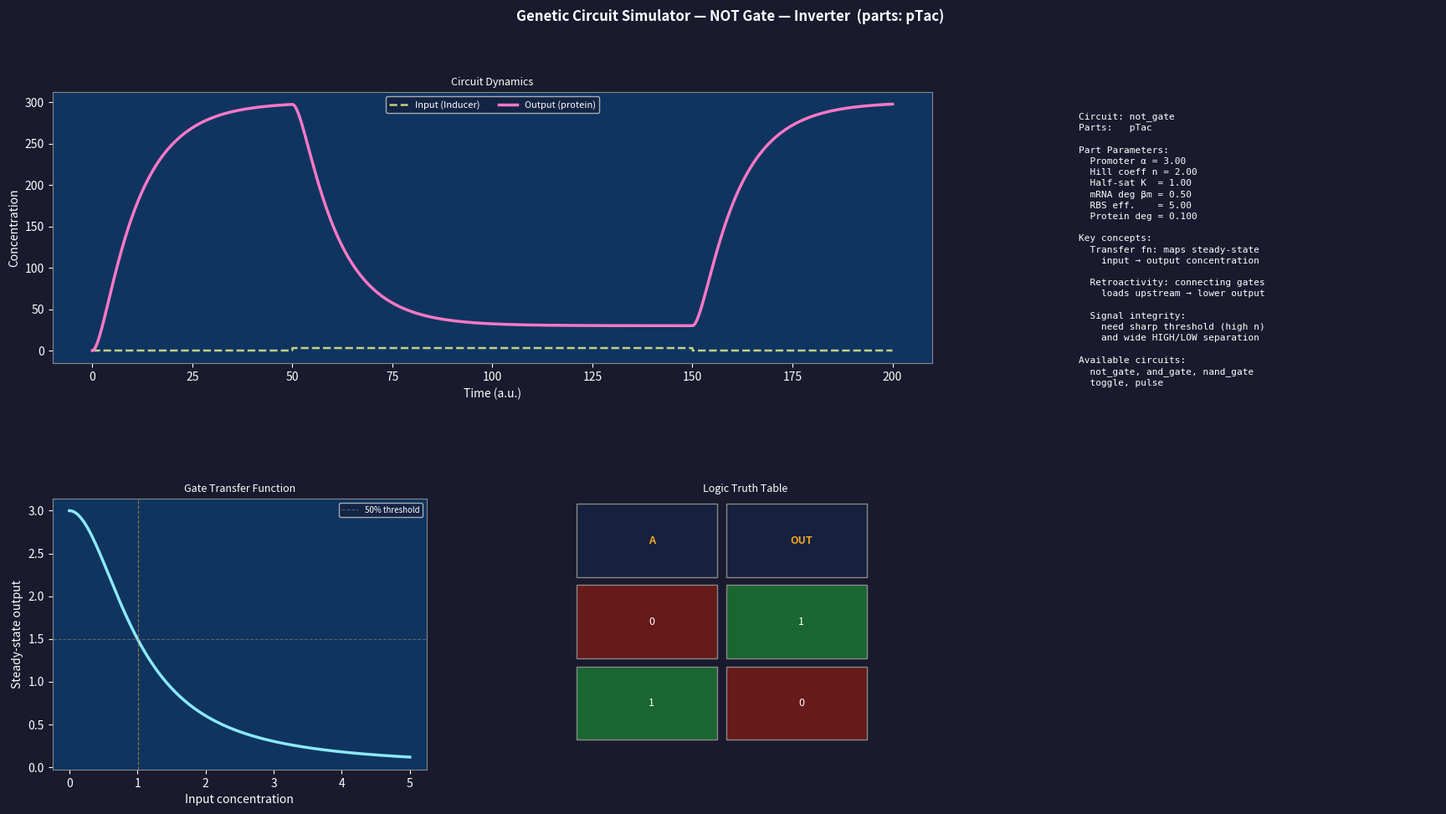

Generate this figure with matplotlib:
"""
Genetic Circuit Simulator: Composable Parts → ODE
===================================================
Tier 3.2 — Synthetic Biology: Genetic Circuit Design

Concepts demonstrated:
  - Transfer function framework for genetic parts
  - Boolean logic gates from Hill functions (NOT, AND, OR, NAND, NOR)
  - Composing gates: output of one gate drives input of next
  - Retroactivity: downstream loading affects upstream output
  - Response time and steady-state behavior
  - Multi-input logic (truth table → ODE response)
  - Promoter strength, RBS efficiency, degradation tag effects

Usage:
    python 14_genetic_circuit_simulator.py [--circuit CIRCUIT]

Circuits:
    not_gate    — Single NOT gate (inverter)
    and_gate    — AND gate (Hill logic)
    nand_gate   — NAND (AND + NOT)
    toggle      — Toggle switch (two NOT gates in feedback)
    pulse       — Pulse generator (I1-FFL)

Key insight:
    Each genetic gate can be characterized by its transfer function —
    the input-output relationship at steady state. Composing gates
    multiplies the nonlinearities. At each stage, you lose some of the
    nonlinearity, so cascades quickly degrade signal quality.
    CELLO automates part selection to maintain signal integrity.
"""

import argparse
import numpy as np
import matplotlib.pyplot as plt
import matplotlib.gridspec as gridspec
from scipy.integrate import solve_ivp


# ── Part Library ──────────────────────────────────────────────────────────────

PARTS_LIBRARY = {
    # name: (promoter_strength, beta_mRNA, rbs_efficiency, beta_protein, n, K)
    "pTac":   {"alpha": 3.0,  "beta_m": 0.5,  "rbs": 5.0,  "beta_p": 0.1,  "n": 2.0, "K": 1.0},
    "pTet":   {"alpha": 2.5,  "beta_m": 0.5,  "rbs": 4.0,  "beta_p": 0.1,  "n": 2.5, "K": 1.0},
    "pBAD":   {"alpha": 2.0,  "beta_m": 0.4,  "rbs": 3.0,  "beta_p": 0.08, "n": 2.0, "K": 1.0},
    "pLuxR":  {"alpha": 4.0,  "beta_m": 0.6,  "rbs": 6.0,  "beta_p": 0.12, "n": 3.0, "K": 1.0},
    "pCI":    {"alpha": 2.0,  "beta_m": 0.4,  "rbs": 4.0,  "beta_p": 0.1,  "n": 2.0, "K": 1.0},
}

GATE_COLORS = {
    'NOT':    '#ff79c6',
    'AND':    '#50fa7b',
    'OR':     '#8be9fd',
    'NAND':   '#f5a623',
    'NOR':    '#ff5555',
    'BUFFER': '#f1fa8c',
}


# ── Gate Transfer Functions ───────────────────────────────────────────────────

def hill_activation(x, alpha, K, n):
    return alpha * x**n / (K**n + x**n)


def hill_repression(x, alpha, K, n):
    return alpha * K**n / (K**n + x**n)


def and_gate(x1, x2, alpha, K1, K2, n):
    return alpha * (x1**n / (K1**n + x1**n)) * (x2**n / (K2**n + x2**n))


def or_gate(x1, x2, alpha, K1, K2, n):
    f1 = x1**n / (K1**n + x1**n)
    f2 = x2**n / (K2**n + x2**n)
    return alpha * (f1 + f2 - f1 * f2)   # noisy OR


def nand_gate(x1, x2, alpha, K1, K2, n):
    return hill_repression(and_gate(x1, x2, 1.0, K1, K2, n), alpha, 0.5, 2.0)


def nor_gate(x1, x2, alpha, K1, K2, n):
    combined = (x1**n + x2**n) / (K1**n + K2**n + x1**n + x2**n)
    return alpha * (1 - combined)


# ── Circuit ODEs ──────────────────────────────────────────────────────────────

def not_gate_odes(t, y, input_fn, alpha, K, n, beta_m, rbs, beta_p):
    m, p = y
    u = input_fn(t)
    dm = hill_repression(u, alpha, K, n) - beta_m * m
    dp = rbs * m - beta_p * p
    return [dm, dp]


def and_gate_odes(t, y, input_fn1, input_fn2, alpha, K, n, beta_m, rbs, beta_p):
    m, p = y
    u1 = input_fn1(t)
    u2 = input_fn2(t)
    dm = and_gate(u1, u2, alpha, K, K, n) - beta_m * m
    dp = rbs * m - beta_p * p
    return [dm, dp]


def nand_gate_odes(t, y, input_fn1, input_fn2, alpha, K, n, beta_m, rbs, beta_p):
    m, p = y
    u1 = input_fn1(t)
    u2 = input_fn2(t)
    dm = nand_gate(u1, u2, alpha, K, K, n) - beta_m * m
    dp = rbs * m - beta_p * p
    return [dm, dp]


# ── Circuit Definitions ───────────────────────────────────────────────────────

def make_step(t_on, t_off, hi=3.0, lo=0.0):
    return lambda t: hi if t_on <= t <= t_off else lo


def run_circuit(circuit_name, parts='pTac'):
    part = PARTS_LIBRARY[parts]
    alpha = part['alpha']
    K     = part['K']
    n     = part['n']
    beta_m = part['beta_m']
    rbs    = part['rbs']
    beta_p = part['beta_p']

    T_SPAN = (0, 200)
    T_EVAL = np.linspace(0, 200, 2000)

    if circuit_name == 'not_gate':
        input_fn = make_step(50, 150)
        sol = solve_ivp(not_gate_odes, T_SPAN, [0, 0], t_eval=T_EVAL,
                        args=(input_fn, alpha, K, n, beta_m, rbs, beta_p),
                        method='LSODA')
        inputs = [(T_EVAL, np.array([input_fn(t) for t in T_EVAL]), 'Input (Inducer)', '#f1fa8c')]
        outputs = [(sol.t, sol.y[1], 'Output (protein)', '#ff79c6')]
        title = f'NOT Gate — Inverter  (parts: {parts})'

    elif circuit_name == 'and_gate':
        in1 = make_step(30, 200)
        in2 = make_step(80, 200)
        sol = solve_ivp(and_gate_odes, T_SPAN, [0, 0], t_eval=T_EVAL,
                        args=(in1, in2, alpha, K, n, beta_m, rbs, beta_p),
                        method='LSODA')
        inputs = [
            (T_EVAL, np.array([in1(t) for t in T_EVAL]), 'Input A', '#f1fa8c'),
            (T_EVAL, np.array([in2(t) for t in T_EVAL]), 'Input B', '#8be9fd'),
        ]
        outputs = [(sol.t, sol.y[1], 'Output (A AND B)', '#50fa7b')]
        title = f'AND Gate  (parts: {parts})'

    elif circuit_name == 'nand_gate':
        in1 = make_step(30, 200)
        in2 = make_step(80, 200)
        sol = solve_ivp(nand_gate_odes, T_SPAN, [0, 0], t_eval=T_EVAL,
                        args=(in1, in2, alpha, K, n, beta_m, rbs, beta_p),
                        method='LSODA')
        inputs = [
            (T_EVAL, np.array([in1(t) for t in T_EVAL]), 'Input A', '#f1fa8c'),
            (T_EVAL, np.array([in2(t) for t in T_EVAL]), 'Input B', '#8be9fd'),
        ]
        outputs = [(sol.t, sol.y[1], 'Output (A NAND B)', '#f5a623')]
        title = f'NAND Gate  (parts: {parts})'

    elif circuit_name == 'toggle':
        # Two NOT gates in feedback
        def toggle_odes(t, y):
            m1, p1, m2, p2 = y
            in_1 = p2   # p2 represses gene 1
            in_2 = p1   # p1 represses gene 2
            ext1 = make_step(40, 60)(t) * 2.0   # brief IPTG (knocks out p2 repression)
            dm1 = hill_repression(in_1, alpha, K, n) + ext1 - beta_m * m1
            dp1 = rbs * m1 - beta_p * p1
            dm2 = hill_repression(in_2, alpha, K, n) - beta_m * m2
            dp2 = rbs * m2 - beta_p * p2
            return [dm1, dp1, dm2, dp2]

        sol = solve_ivp(toggle_odes, T_SPAN, [0, 0, 5.0, 30.0], t_eval=T_EVAL,
                        method='LSODA', rtol=1e-8)
        ext_signal = np.array([make_step(40, 60)(t) * 2.0 for t in T_EVAL])
        inputs = [(T_EVAL, ext_signal, 'IPTG pulse (flip signal)', '#f1fa8c')]
        outputs = [
            (sol.t, sol.y[1], 'State 1 (TetR)', '#50fa7b'),
            (sol.t, sol.y[3], 'State 2 (LacI)', '#ff79c6'),
        ]
        title = f'Toggle Switch (two NOT gates)  (parts: {parts})'

    elif circuit_name == 'pulse':
        # I1-FFL: pulse generator
        def pulse_odes(t, y):
            mY, pY, mZ, pZ = y
            X = make_step(30, 170)(t)
            dmY = hill_activation(X, alpha, K, n) - beta_m * mY
            dpY = rbs * mY - beta_p * pY
            # Z activated by X, repressed by pY
            dmZ = (hill_activation(X, alpha, K, n) *
                   hill_repression(pY, 1.0, K, n) - beta_m * mZ)
            dpZ = rbs * mZ - beta_p * pZ
            return [dmY, dpY, dmZ, dpZ]

        sol = solve_ivp(pulse_odes, T_SPAN, [0, 0, 0, 0], t_eval=T_EVAL,
                        method='LSODA', rtol=1e-8)
        X_vals = np.array([make_step(30, 170)(t) for t in T_EVAL])
        inputs = [(T_EVAL, X_vals, 'X (input)', '#f1fa8c')]
        outputs = [
            (sol.t, sol.y[1], 'Y (repressor builds up)', '#8be9fd'),
            (sol.t, sol.y[3], 'Z (pulse output)', '#ff79c6'),
        ]
        title = f'Pulse Generator (I1-FFL)  (parts: {parts})'

    else:
        raise ValueError(f"Unknown circuit: {circuit_name}")

    return title, inputs, outputs, part


# ── Transfer Function Sweep ───────────────────────────────────────────────────

def compute_transfer(gate_fn, part, x_range=(0, 5)):
    x = np.linspace(x_range[0], x_range[1], 300)
    alpha, K, n = part['alpha'], part['K'], part['n']
    if gate_fn == 'not':
        y = [hill_repression(xi, alpha, K, n) for xi in x]
    elif gate_fn == 'and':
        y = [and_gate(xi, xi, alpha, K, K, n) for xi in x]  # sweep both together
    elif gate_fn == 'or':
        y = [or_gate(xi, xi, alpha, K, K, n) for xi in x]
    else:
        y = [hill_activation(xi, alpha, K, n) for xi in x]
    return x, np.array(y)


# ── Main Visualisation ────────────────────────────────────────────────────────

def run(circuit_name='not_gate', parts='pTac'):
    title, inputs, outputs, part = run_circuit(circuit_name, parts)

    fig = plt.figure(figsize=(18, 10))
    fig.patch.set_facecolor('#1a1a2e')
    fig.suptitle(f'Genetic Circuit Simulator — {title}',
                 color='white', fontsize=12, fontweight='bold')

    gs = gridspec.GridSpec(2, 3, figure=fig,
                           left=0.05, right=0.97, top=0.88, bottom=0.07,
                           hspace=0.50, wspace=0.35)

    ax_ts   = fig.add_subplot(gs[0, :2])    # time series
    ax_tf   = fig.add_subplot(gs[1, 0])     # transfer function
    ax_tt   = fig.add_subplot(gs[1, 1])     # truth table visualization
    ax_info = fig.add_subplot(gs[:, 2])     # info

    for ax in [ax_ts, ax_tf, ax_tt, ax_info]:
        ax.set_facecolor('#0f3460')

    # ── Time series ───────────────────────────────────────────────────────────
    for (t, y, label, color) in inputs:
        ax_ts.plot(t, y, color=color, lw=1.8, ls='--', alpha=0.8, label=label)
    for (t, y, label, color) in outputs:
        ax_ts.plot(t, y, color=color, lw=2.5, label=label)

    ax_ts.set_xlabel('Time (a.u.)', color='white')
    ax_ts.set_ylabel('Concentration', color='white')
    ax_ts.set_title('Circuit Dynamics', color='white', fontsize=9)
    ax_ts.tick_params(colors='white')
    ax_ts.legend(fontsize=8, facecolor='#16213e', labelcolor='white', ncol=3)
    for sp in ax_ts.spines.values():
        sp.set_edgecolor('#888')

    # ── Transfer function ─────────────────────────────────────────────────────
    gate_map = {'not_gate': 'not', 'and_gate': 'and', 'nand_gate': 'and',
                'toggle': 'not', 'pulse': 'buffer'}
    gfn = gate_map.get(circuit_name, 'not')
    x_tf, y_tf = compute_transfer(gfn, part)
    ax_tf.plot(x_tf, y_tf, color='#8be9fd', lw=2.5)
    ax_tf.set_xlabel('Input concentration', color='white')
    ax_tf.set_ylabel('Steady-state output', color='white')
    ax_tf.set_title('Gate Transfer Function', color='white', fontsize=9)
    ax_tf.tick_params(colors='white')
    # Mark logic threshold
    mid = y_tf.max() / 2
    x_mid = x_tf[np.argmin(np.abs(y_tf - mid))]
    ax_tf.axhline(mid, color='#888', lw=0.8, ls='--', alpha=0.6, label='50% threshold')
    ax_tf.axvline(x_mid, color='#f5a623', lw=0.8, ls='--', alpha=0.6)
    ax_tf.legend(fontsize=7, facecolor='#16213e', labelcolor='white')
    for sp in ax_tf.spines.values():
        sp.set_edgecolor('#888')

    # ── Truth table visualization ─────────────────────────────────────────────
    ax_tt.axis('off')
    ax_tt.set_xlim(0, 1)
    ax_tt.set_ylim(0, 1)
    ax_tt.set_title('Logic Truth Table', color='white', fontsize=9)

    truth_tables = {
        'not_gate':  [('A', 'OUT'), ('0', '1'), ('1', '0')],
        'and_gate':  [('A', 'B', 'OUT'), ('0','0','0'), ('1','0','0'), ('0','1','0'), ('1','1','1')],
        'nand_gate': [('A', 'B', 'OUT'), ('0','0','1'), ('1','0','1'), ('0','1','1'), ('1','1','0')],
        'toggle':    [('IPTG', 'State'), ('OFF', 'Bistable'), ('PULSE', 'Flip')],
        'pulse':     [('X', 'Z'), ('0→0', 'Low'), ('0→1', 'Pulse then 0'), ('1→1', 'Low')],
    }

    tt = truth_tables.get(circuit_name, [('?', '?')])
    n_rows = len(tt)
    row_h = 0.9 / n_rows

    for row_i, row in enumerate(tt):
        y_pos = 0.95 - row_i * row_h
        n_cols = len(row)
        for col_i, val in enumerate(row):
            x_pos = 0.1 + col_i * 0.8 / n_cols
            is_header = row_i == 0
            is_one = val in ('1', 'OUT')
            bg = '#16213e' if is_header else ('#1a6630' if val == '1' else '#661a1a' if val == '0' else '#1a1a2e')
            color = 'white' if not is_header else '#f5a623'
            rect = plt.Rectangle((x_pos - 0.05, y_pos - row_h * 0.8),
                                  0.75 / n_cols, row_h * 0.9,
                                  facecolor=bg, edgecolor='#888', transform=ax_tt.transAxes)
            ax_tt.add_patch(rect)
            ax_tt.text(x_pos + 0.3 / n_cols, y_pos - row_h * 0.35, val,
                       ha='center', va='center', fontsize=9, color=color,
                       fontweight='bold' if is_header else 'normal',
                       transform=ax_tt.transAxes)

    # ── Info panel ────────────────────────────────────────────────────────────
    ax_info.axis('off')
    info = (
        f"Circuit: {circuit_name}\n"
        f"Parts:   {parts}\n\n"
        f"Part Parameters:\n"
        f"  Promoter α = {part['alpha']:.2f}\n"
        f"  Hill coeff n = {part['n']:.2f}\n"
        f"  Half-sat K  = {part['K']:.2f}\n"
        f"  mRNA deg βm = {part['beta_m']:.2f}\n"
        f"  RBS eff.    = {part['rbs']:.2f}\n"
        f"  Protein deg = {part['beta_p']:.3f}\n\n"
        f"Key concepts:\n"
        f"  Transfer fn: maps steady-state\n"
        f"    input → output concentration\n\n"
        f"  Retroactivity: connecting gates\n"
        f"    loads upstream → lower output\n\n"
        f"  Signal integrity:\n"
        f"    need sharp threshold (high n)\n"
        f"    and wide HIGH/LOW separation\n\n"
        f"Available circuits:\n"
        f"  not_gate, and_gate, nand_gate\n"
        f"  toggle, pulse"
    )
    ax_info.text(0.04, 0.97, info, transform=ax_info.transAxes,
                 va='top', fontsize=8, color='white', fontfamily='monospace',
                 linespacing=1.4)

    plt.show()


if __name__ == '__main__':
    parser = argparse.ArgumentParser(description='Genetic circuit simulator')
    parser.add_argument('--circuit', default='not_gate',
                        choices=['not_gate', 'and_gate', 'nand_gate', 'toggle', 'pulse'])
    parser.add_argument('--parts', default='pTac', choices=list(PARTS_LIBRARY.keys()))
    args = parser.parse_args()

    print("Genetic Circuit Simulator")
    print("=" * 45)
    run(circuit_name=args.circuit, parts=args.parts)
